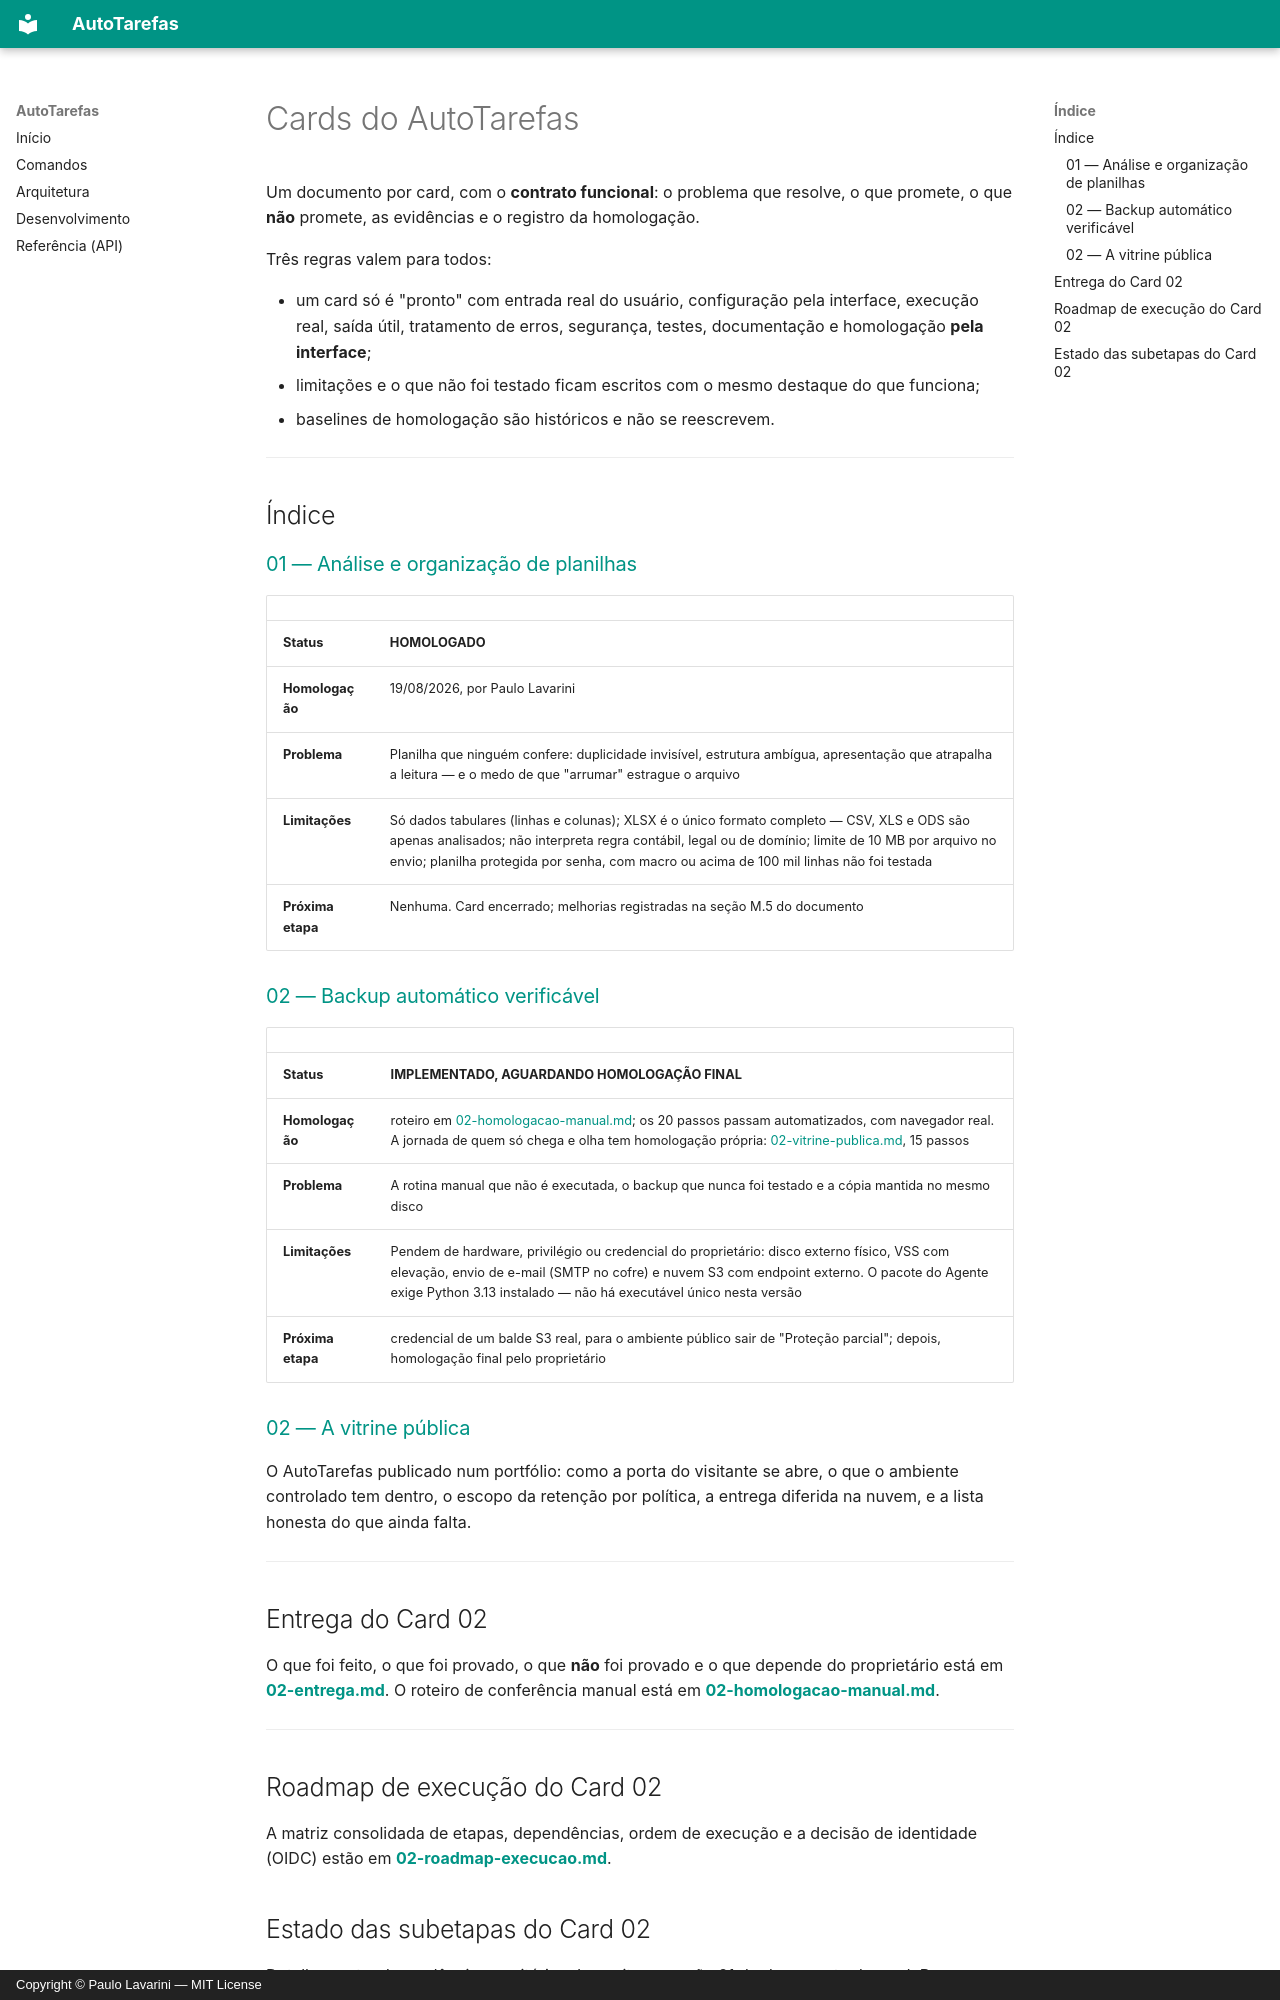

repository: paulor007/autotarefas · page: cards/index.html · generator: mkdocs · copyright: Copyright © Paulo Lavarini — MIT License

# Cards do AutoTarefas

Um documento por card, com o **contrato funcional**: o problema que resolve, o
que promete, o que **não** promete, as evidências e o registro da homologação.

Três regras valem para todos:

- um card só é "pronto" com entrada real do usuário, configuração pela
  interface, execução real, saída útil, tratamento de erros, segurança, testes,
  documentação e homologação **pela interface**;
- limitações e o que não foi testado ficam escritos com o mesmo destaque do que
  funciona;
- baselines de homologação são históricos e não se reescrevem.

---

## Índice

### [01 — Análise e organização de planilhas](01-analise-organizacao-planilhas.md)

| | |
| --- | --- |
| **Status** | **HOMOLOGADO** |
| **Homologação** | 19/08/2026, por Paulo Lavarini |
| **Problema** | Planilha que ninguém confere: duplicidade invisível, estrutura ambígua, apresentação que atrapalha a leitura — e o medo de que "arrumar" estrague o arquivo |
| **Limitações** | Só dados tabulares (linhas e colunas); XLSX é o único formato completo — CSV, XLS e ODS são apenas analisados; não interpreta regra contábil, legal ou de domínio; limite de 10 MB por arquivo no envio; planilha protegida por senha, com macro ou acima de 100 mil linhas não foi testada |
| **Próxima etapa** | Nenhuma. Card encerrado; melhorias registradas na seção M.5 do documento |

### [02 — Backup automático verificável](02-backup-automatico-verificavel.md)

| | |
| --- | --- |
| **Status** | **IMPLEMENTADO, AGUARDANDO HOMOLOGAÇÃO FINAL** |
| **Homologação** | roteiro em [02-homologacao-manual.md](02-homologacao-manual.md); os 20 passos passam automatizados, com navegador real. A jornada de quem só chega e olha tem homologação própria: [02-vitrine-publica.md](02-vitrine-publica.md), 15 passos |
| **Problema** | A rotina manual que não é executada, o backup que nunca foi testado e a cópia mantida no mesmo disco |
| **Limitações** | Pendem de hardware, privilégio ou credencial do proprietário: disco externo físico, VSS com elevação, envio de e-mail (SMTP no cofre) e nuvem S3 com endpoint externo. O pacote do Agente exige Python 3.13 instalado — não há executável único nesta versão |
| **Próxima etapa** | credencial de um balde S3 real, para o ambiente público sair de "Proteção parcial"; depois, homologação final pelo proprietário |

### [02 — A vitrine pública](02-vitrine-publica.md)

O AutoTarefas publicado num portfólio: como a porta do visitante se abre, o que
o ambiente controlado tem dentro, o escopo da retenção por política, a entrega
diferida na nuvem, e a lista honesta do que ainda falta.

---

## Entrega do Card 02

O que foi feito, o que foi provado, o que **não** foi provado e o que depende do
proprietário está em **[02-entrega.md](02-entrega.md)**. O roteiro de conferência
manual está em **[02-homologacao-manual.md](02-homologacao-manual.md)**.

---

## Roadmap de execução do Card 02

A matriz consolidada de etapas, dependências, ordem de execução e a decisão de
identidade (OIDC) estão em
**[02-roadmap-execucao.md](02-roadmap-execucao.md)**.
